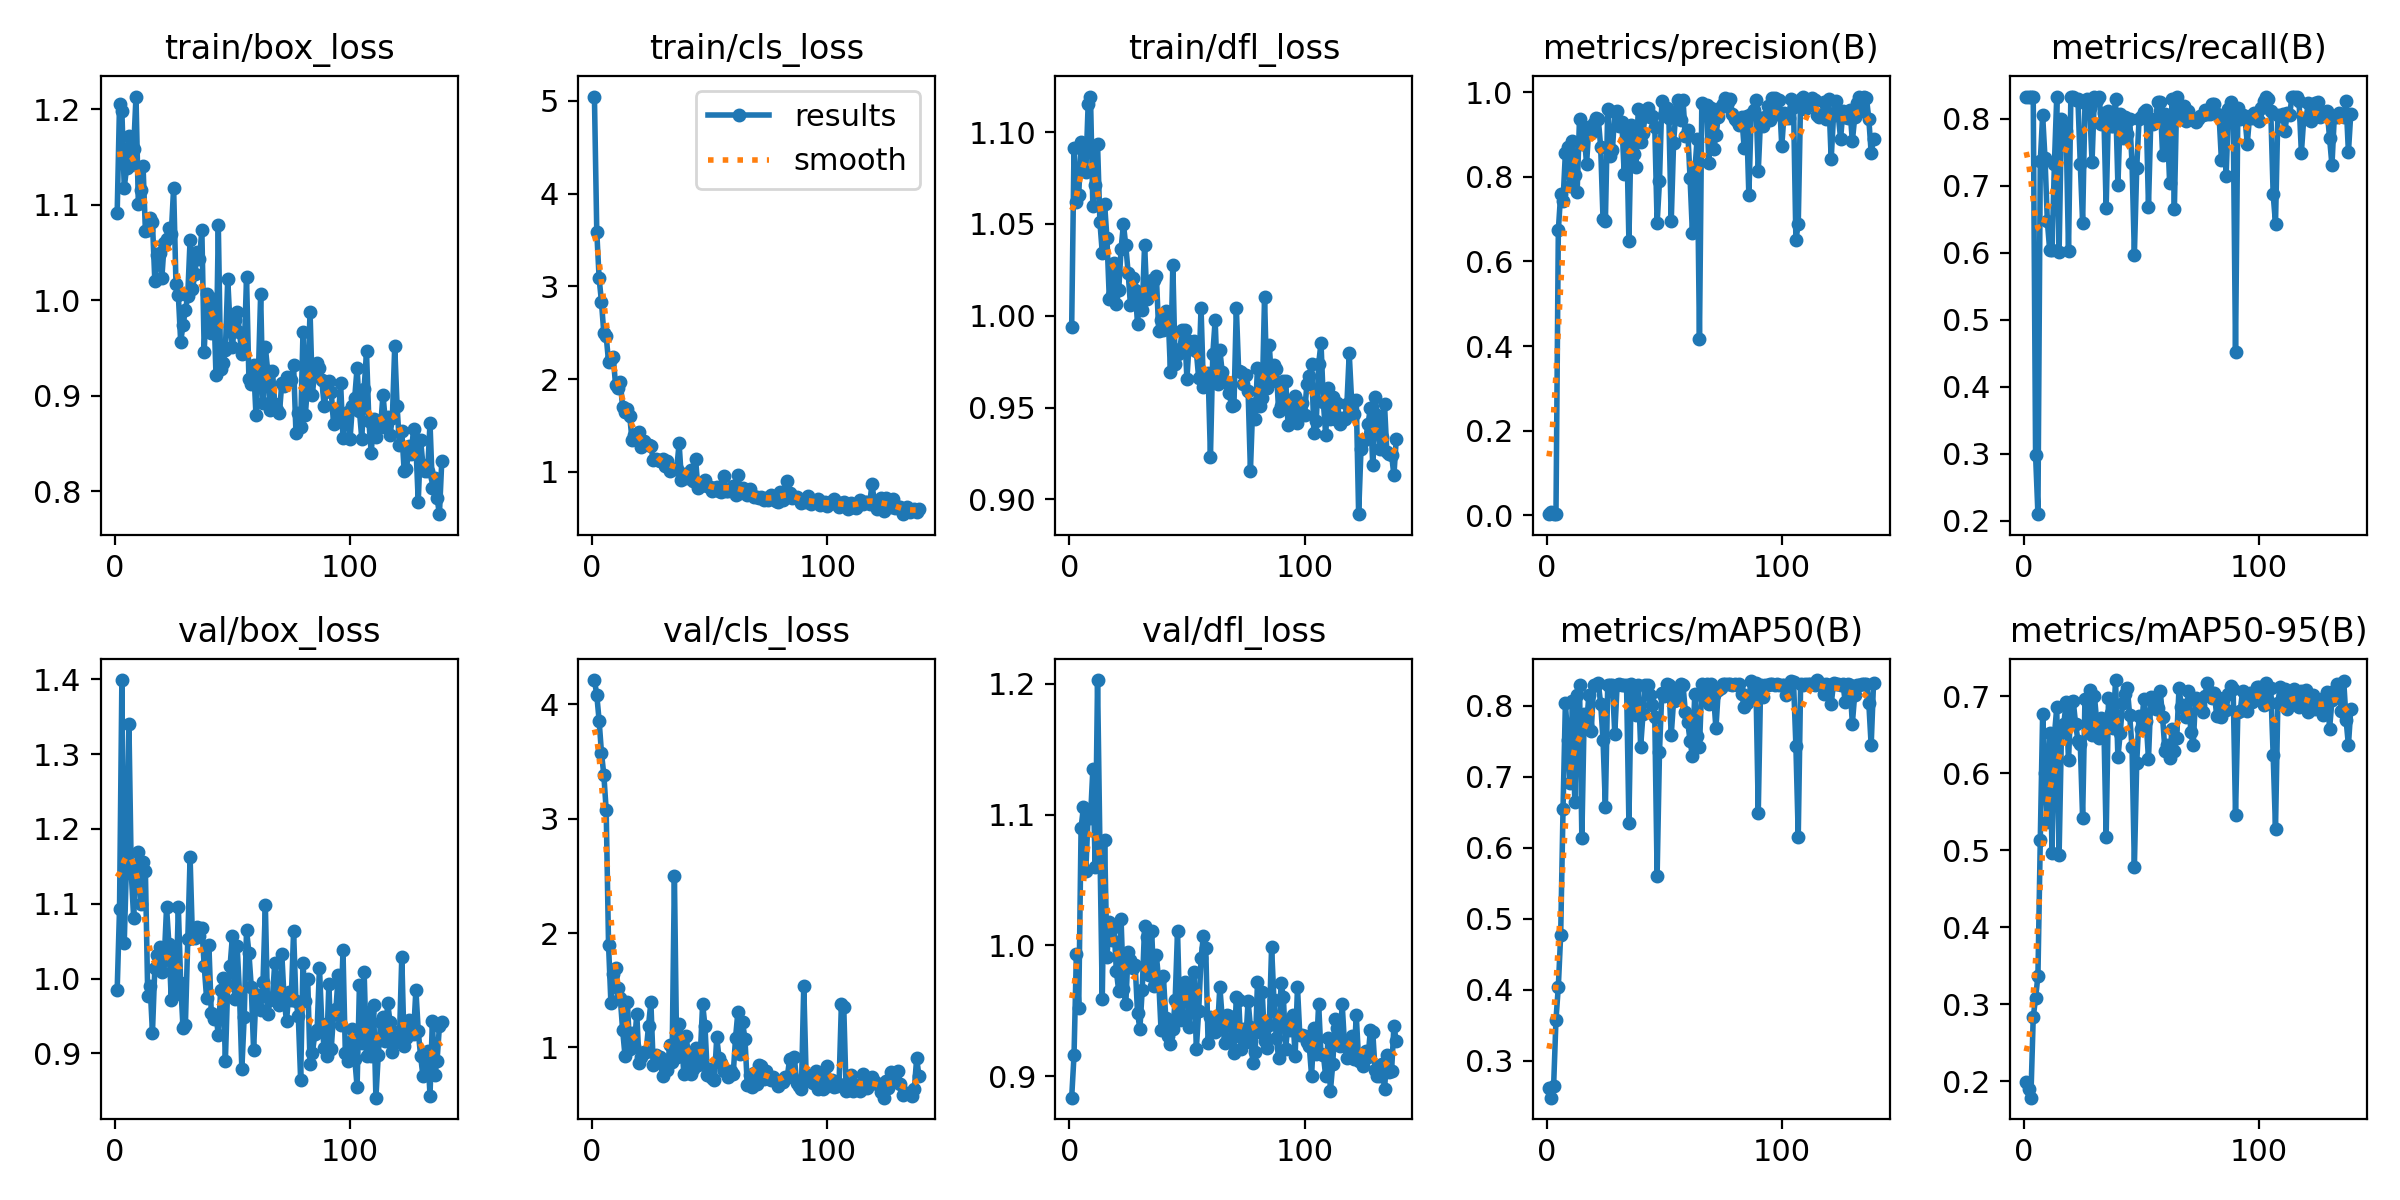

Values plotted in this chart, from the file beside it:
epoch, time, train/box_loss, train/cls_loss, train/dfl_loss, metrics/precision(B), metrics/recall(B), metrics/mAP50(B), metrics/mAP50-95(B), val/box_loss, val/cls_loss, val/dfl_loss, lr/pg0, lr/pg1, lr/pg2
1, 6.961, 1.091, 5.048, 0.9938, 0.0037, 0.8333, 0.2613, 0.1993, 0.9847, 4.212, 0.8835, 0.00019, 0.00019, 0.00019
2, 12.64, 1.205, 3.588, 1.091, 0.0071, 0.8333, 0.2479, 0.1907, 1.093, 4.082, 0.916, 0.0003896, 0.0003896, 0.0003896
3, 17.64, 1.198, 3.089, 1.062, 0.00419, 0.8333, 0.2647, 0.1788, 1.399, 3.856, 0.9937, 0.0005888, 0.0005888, 0.0005888
4, 22.63, 1.118, 2.832, 1.066, 0.00306, 0.8333, 0.3579, 0.2834, 1.048, 3.574, 0.9525, 0.0007877, 0.0007877, 0.0007877
5, 27.94, 1.138, 2.494, 1.095, 0.6736, 0.2983, 0.4044, 0.3078, 1.158, 3.383, 1.09, 0.0009861, 0.0009861, 0.0009861
6, 33.14, 1.172, 2.465, 1.092, 0.76, 0.21, 0.4776, 0.3372, 1.34, 3.075, 1.106, 0.000995, 0.000995, 0.000995
7, 38.43, 1.141, 2.189, 1.078, 0.7431, 0.7366, 0.655, 0.5135, 1.141, 1.9, 1.057, 0.0009941, 0.0009941, 0.0009941
8, 43.7, 1.158, 2.222, 1.115, 0.8568, 0.8058, 0.8042, 0.6772, 1.081, 1.393, 1.099, 0.0009931, 0.0009931, 0.0009931
9, 49.09, 1.213, 2.238, 1.119, 0.8694, 0.7415, 0.7521, 0.6005, 1.151, 1.646, 1.097, 0.0009921, 0.0009921, 0.0009921
10, 54.57, 1.1, 1.933, 1.06, 0.7776, 0.6472, 0.6913, 0.5366, 1.17, 1.696, 1.135, 0.0009911, 0.0009911, 0.0009911
11, 60.33, 1.115, 1.907, 1.071, 0.8844, 0.604, 0.8072, 0.6519, 1.1, 1.523, 1.06, 0.0009901, 0.0009901, 0.0009901
12, 65.8, 1.141, 1.967, 1.093, 0.8033, 0.6039, 0.6639, 0.4967, 1.155, 1.432, 1.203, 0.0009891, 0.0009891, 0.0009891
13, 71.22, 1.072, 1.698, 1.051, 0.7648, 0.7326, 0.8153, 0.6487, 1.144, 1.15, 1.077, 0.0009881, 0.0009881, 0.0009881
14, 77.31, 1.074, 1.649, 1.034, 0.9372, 0.8333, 0.8292, 0.6853, 0.977, 0.9287, 0.959, 0.0009871, 0.0009871, 0.0009871
15, 82.77, 1.086, 1.68, 1.061, 0.8774, 0.6008, 0.6137, 0.494, 0.9905, 1.401, 1.081, 0.0009861, 0.0009861, 0.0009861
16, 88.15, 1.081, 1.6, 1.042, 0.9008, 0.8, 0.7881, 0.6516, 0.9279, 0.9897, 0.9912, 0.0009851, 0.0009851, 0.0009851
17, 93.53, 1.02, 1.348, 1.009, 0.8301, 0.7917, 0.7731, 0.6638, 1.014, 1.129, 1.018, 0.0009842, 0.0009842, 0.0009842
18, 99.13, 1.047, 1.395, 1.011, 0.9181, 0.7817, 0.8154, 0.6917, 1.031, 1.017, 1.004, 0.0009832, 0.0009832, 0.0009832
19, 104.5, 1.05, 1.355, 1.029, 0.9041, 0.6025, 0.764, 0.6165, 1.042, 1.296, 1.014, 0.0009822, 0.0009822, 0.0009822
20, 109.8, 1.023, 1.426, 1.006, 0.9274, 0.8333, 0.8297, 0.6922, 1.009, 0.863, 0.9802, 0.0009812, 0.0009812, 0.0009812
21, 115.1, 1.06, 1.268, 1.014, 0.9388, 0.8333, 0.8292, 0.6939, 1.025, 0.9151, 0.9653, 0.0009802, 0.0009802, 0.0009802
22, 120.4, 1.064, 1.329, 1.036, 0.9359, 0.8281, 0.8316, 0.6641, 1.096, 0.9595, 1.02, 0.0009792, 0.0009792, 0.0009792
23, 125.8, 1.076, 1.303, 1.05, 0.8706, 0.8293, 0.8027, 0.6421, 1.046, 0.9631, 0.9667, 0.0009782, 0.0009782, 0.0009782
24, 131.1, 1.07, 1.291, 1.038, 0.6995, 0.7328, 0.752, 0.6379, 0.9712, 1.191, 0.9548, 0.0009772, 0.0009772, 0.0009772
25, 136.5, 1.118, 1.283, 1.024, 0.6944, 0.6448, 0.6579, 0.5412, 1.041, 1.396, 0.9953, 0.0009762, 0.0009762, 0.0009762
26, 141.9, 1.017, 1.124, 1.006, 0.9596, 0.823, 0.8296, 0.6965, 0.9799, 0.8467, 0.9888, 0.0009752, 0.0009752, 0.0009752
27, 147.2, 1.005, 1.142, 1.021, 0.8488, 0.8302, 0.8295, 0.6648, 1.096, 0.932, 0.9831, 0.0009743, 0.0009743, 0.0009743
28, 152.6, 0.9564, 1.125, 1.014, 0.8635, 0.8165, 0.8296, 0.7081, 0.994, 0.878, 0.985, 0.0009733, 0.0009733, 0.0009733
29, 157.9, 0.9739, 1.122, 0.9957, 0.9527, 0.736, 0.7605, 0.6498, 0.9336, 0.9179, 0.9483, 0.0009723, 0.0009723, 0.0009723
30, 163.2, 0.9891, 1.142, 1.012, 0.9559, 0.8333, 0.8292, 0.7005, 0.9381, 0.7528, 0.9361, 0.0009713, 0.0009713, 0.0009713
31, 168.7, 1.004, 1.068, 1.003, 0.9207, 0.8286, 0.8312, 0.6668, 1.053, 0.8175, 0.9663, 0.0009703, 0.0009703, 0.0009703
32, 174, 1.063, 1.114, 1.039, 0.9292, 0.8333, 0.8295, 0.6455, 1.162, 0.802, 1.015, 0.0009693, 0.0009693, 0.0009693
33, 179.3, 1.011, 1.012, 1.009, 0.8073, 0.792, 0.8296, 0.6712, 1.054, 1.022, 1.006, 0.0009683, 0.0009683, 0.0009683
34, 184.7, 1.027, 1.03, 1.014, 0.9171, 0.809, 0.8297, 0.6664, 1.055, 0.869, 0.9776, 0.0009673, 0.0009673, 0.0009673
35, 190, 1.05, 1.034, 1.019, 0.6491, 0.6676, 0.6352, 0.5171, 1.069, 2.503, 1.011, 0.0009663, 0.0009663, 0.0009663
36, 195.3, 1.043, 1.035, 1.019, 0.9213, 0.8119, 0.8305, 0.698, 1.057, 0.9135, 0.9693, 0.0009654, 0.0009654, 0.0009654
37, 200.6, 1.074, 1.309, 1.022, 0.854, 0.7901, 0.8208, 0.6783, 1.068, 1.205, 0.9924, 0.0009644, 0.0009644, 0.0009644
38, 205.9, 0.9457, 0.9121, 0.9916, 0.8227, 0.7892, 0.7875, 0.6587, 1.017, 1.095, 0.9731, 0.0009634, 0.0009634, 0.0009634
39, 211.2, 1.006, 0.9827, 0.9978, 0.9608, 0.8302, 0.8298, 0.7208, 0.9744, 0.7696, 0.9352, 0.0009624, 0.0009624, 0.0009624
40, 216.5, 0.9829, 0.9364, 0.9922, 0.8809, 0.7008, 0.7423, 0.6203, 1.044, 1.1, 0.9763, 0.0009614, 0.0009614, 0.0009614
41, 221.7, 0.9658, 0.9427, 1.003, 0.904, 0.8073, 0.7881, 0.6524, 0.9545, 0.9177, 0.9446, 0.0009604, 0.0009604, 0.0009604
42, 226.9, 1.001, 1.018, 1.001, 0.9482, 0.7716, 0.8293, 0.6909, 0.9462, 0.7651, 0.9307, 0.0009594, 0.0009594, 0.0009594
43, 232.2, 0.9219, 0.906, 0.9694, 0.9613, 0.8031, 0.8292, 0.7026, 0.9513, 0.8101, 0.925, 0.0009584, 0.0009584, 0.0009584
44, 237.5, 1.078, 1.14, 1.028, 0.9413, 0.7769, 0.8144, 0.7106, 0.9247, 0.9968, 0.9357, 0.0009574, 0.0009574, 0.0009574
45, 242.8, 0.9279, 0.825, 0.9737, 0.9433, 0.8, 0.801, 0.6748, 0.9845, 0.8439, 0.9581, 0.0009564, 0.0009564, 0.0009564
46, 248.1, 0.9338, 0.8541, 0.9793, 0.9183, 0.7342, 0.7834, 0.6338, 1, 0.93, 1.011, 0.0009555, 0.0009555, 0.0009555
47, 253.4, 0.9475, 0.8545, 0.9818, 0.6896, 0.5973, 0.5605, 0.4782, 0.89, 1.382, 0.9431, 0.0009545, 0.0009545, 0.0009545
48, 258.7, 1.022, 0.9112, 0.992, 0.7891, 0.7265, 0.7347, 0.6135, 0.9914, 1.185, 0.9471, 0.0009535, 0.0009535, 0.0009535
49, 264, 0.9732, 0.8475, 0.9923, 0.9782, 0.8, 0.8178, 0.6743, 1.017, 0.7635, 0.9723, 0.0009525, 0.0009525, 0.0009525
50, 269.3, 0.9505, 0.8332, 0.9657, 0.947, 0.8034, 0.813, 0.6566, 1.057, 0.8123, 0.9703, 0.0009515, 0.0009515, 0.0009515
51, 274.7, 0.9794, 0.7908, 0.9863, 0.963, 0.8099, 0.8301, 0.6968, 0.9728, 0.734, 0.9374, 0.0009505, 0.0009505, 0.0009505
52, 280.1, 0.9877, 0.8238, 0.982, 0.9394, 0.8126, 0.8295, 0.6676, 1.044, 0.7141, 0.9651, 0.0009495, 0.0009495, 0.0009495
53, 285.3, 0.9663, 0.8429, 0.9862, 0.695, 0.6691, 0.7588, 0.6182, 0.9801, 1.088, 0.9796, 0.0009485, 0.0009485, 0.0009485
54, 291, 0.9435, 0.7926, 0.9806, 0.8805, 0.8, 0.8069, 0.6982, 0.8787, 0.9073, 0.9209, 0.0009475, 0.0009475, 0.0009475
55, 296.3, 0.9448, 0.7884, 0.966, 0.9551, 0.7925, 0.8077, 0.6921, 0.9486, 0.865, 0.9501, 0.0009465, 0.0009465, 0.0009465
56, 301.8, 1.024, 0.9561, 1.004, 0.9809, 0.8, 0.8196, 0.6828, 1.065, 0.7984, 0.9901, 0.0009455, 0.0009455, 0.0009455
57, 307.8, 0.9178, 0.7942, 0.9612, 0.9332, 0.8259, 0.83, 0.6848, 1.035, 0.7984, 1.007, 0.0009446, 0.0009446, 0.0009446
58, 313.6, 0.9122, 0.7974, 0.9648, 0.9816, 0.8259, 0.8292, 0.7062, 0.9893, 0.7423, 0.9981, 0.0009436, 0.0009436, 0.0009436
59, 319.6, 0.9315, 0.8201, 0.969, 0.8959, 0.7464, 0.7912, 0.6726, 0.9044, 0.7982, 0.9251, 0.0009426, 0.0009426, 0.0009426
60, 325.6, 0.88, 0.8471, 0.9233, 0.9093, 0.807, 0.7772, 0.6286, 0.9784, 0.7667, 0.9452, 0.0009416, 0.0009416, 0.0009416
... 79 more rows
